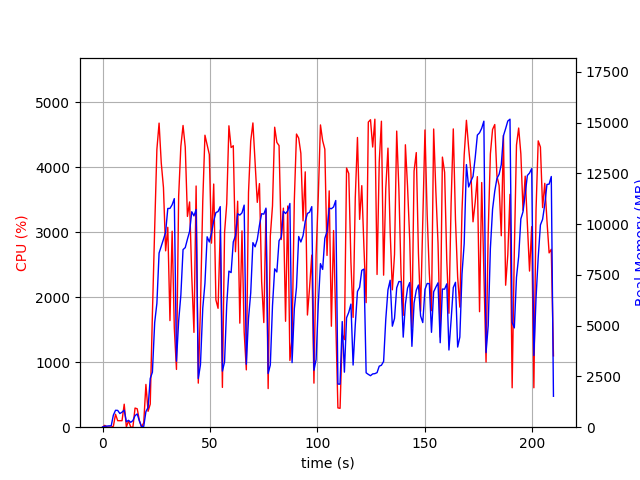

The data file committed next to this chart (first rows):
elapsed_time, nproc, cpu, mem_real, mem_virtual
3.981590270996094e-05, 1, 0.0, 10.84, 3192
1.006, 2, 28.8, 46.56, 154
2.014, 2, 3.0, 57.44, 165
3.021, 2, 2.0, 64.94, 172.5
4.028, 2, 1.0, 67.19, 174.5
5.036, 4, 13.9, 596, 2266
6.045, 4, 199.4, 833.4, 2554
7.053, 4, 100.2, 827.5, 2556
8.06, 3, 100.0, 673.7, 2101
9.07, 3, 99.9, 740.4, 2213
10.08, 4, 353.9, 839.2, 2854
11.09, 4, 2.0, 266.7, 1553
12.1, 3, 98.9, 338.5, 1625
13.11, 3, 2.0, 240.6, 1529
14.12, 3, 0.0, 323.4, 1605
15.13, 4, 294.7, 571.6, 2250
16.14, 5, 283.3, 652.1, 2521
17.15, 3, 99.9, 309.2, 1611
18.16, 2, 0.0, 28.14, 74.15
19.17, 1, 70.2, 41.04, 612.3
20.18, 1, 658.0, 766.9, 4720
21.19, 1, 244.7, 974.7, 6584
22.2, 1, 355.7, 2402, 10373
23.21, 1, 1747, 2710, 10373
24.27, 1, 3066, 5158, 12229
25.29, 1, 4273, 6098, 17001
26.31, 1, 4678, 8580, 18000
27.33, 1, 4063, 8910, 18012
28.35, 1, 3688, 9254, 18012
29.36, 1, 2713, 9601, 18012
30.37, 1, 3075, 10773, 18092
31.38, 1, 1640, 10777, 18092
32.39, 1, 3015, 10956, 18092
33.4, 1, 1527, 11259, 18188
34.41, 1, 888.8, 3251, 18188
35.42, 1, 3552, 5231, 18188
36.45, 1, 4322, 6506, 18308
37.47, 1, 4642, 8748, 18700
38.49, 1, 4310, 8846, 18712
39.51, 1, 3243, 9262, 18712
40.52, 1, 3465, 9642, 18712
41.53, 1, 2323, 10613, 18712
42.54, 1, 1459, 10408, 18712
43.55, 1, 3710, 10721, 18712
44.56, 1, 677.9, 2398, 19224
45.57, 1, 1849, 3073, 18712
46.64, 1, 3475, 5855, 18712
47.66, 1, 4492, 7092, 18756
48.68, 1, 4340, 9379, 22239
49.7, 1, 4196, 9124, 22239
50.71, 1, 2832, 9563, 22239
51.74, 1, 3741, 10160, 22239
52.76, 1, 1959, 10572, 22239
53.76, 1, 1829, 10621, 22239
54.77, 1, 3033, 10865, 22239
55.78, 1, 612.2, 2762, 22239
56.79, 1, 2994, 3215, 22239
57.8, 1, 3439, 6042, 22239
58.82, 1, 4637, 7689, 22295
59.84, 1, 4302, 7615, 22431
... 148 more rows
